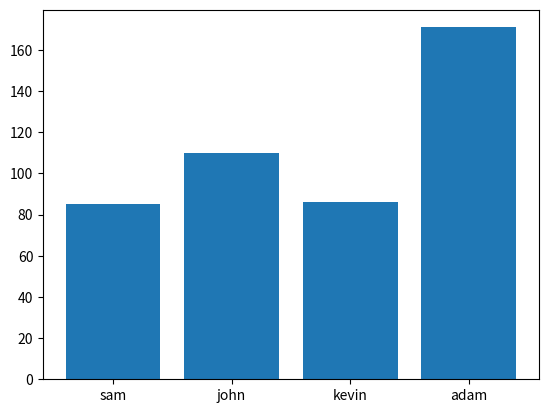

Write the Python code that produced this figure.
"""
Matplotlib20本ノック
参考https://www.youtube.com/watch?v=bsYJ3hTvx7c
"""
import numpy as np                  # 数値計算ライブラリNumPyをnpとしてインポート
import matplotlib.pyplot as plt     # グラフ描画ライブラリMatplotlibのpyplotモジュールをpltとしてインポート

# x軸のラベル（名前のリスト）
x = ['sam', 'john', 'kevin', 'adam']

# 0以上200未満の整数を4つランダムに生成（各人の値として使用）
y = np.random.randint(0, 200, 4)

# 棒グラフを描画（xが名前、yが値）
plt.bar(x, y)

# グラフを画面に表示
plt.show()


"""
Matplotlib20本ノック１
# xの値を0から9までの整数の配列として作成
x = np.arange(10)

# -10から9までの範囲でランダムな整数を10個生成しyに代入
y = np.random.randint(-10, 10, 10)

# xとyのデータを使って折れ線グラフを描画
plt.plot(x, y)

# グラフを画面に表示
plt.show()
"""

"""
Matplotlib20本ノック2
# 10以上20未満の整数を20個ランダム生成（x1のデータ）
x1 = np.random.randint(10, 20, 20)
# 20以上30未満の整数を20個ランダム生成（x2のデータ）
x2 = np.random.randint(20, 30, 20)
# ここが問題！50以上10未満の整数を20個ランダム生成しようとしているためエラーまたは空の配列になる
# y1 = np.random.randint(50, 10, 20)  ← 上限値が下限値より小さいので正しく動作しない
# 正しくは下限＜上限に直す必要あり（例: 10以上50未満）
y1 = np.random.randint(10, 50, 20)
# 0以上40未満の整数を20個ランダム生成（y2のデータ）
y2 = np.random.randint(0, 40, 20)

# x1,y1の点を散布図で描画
plt.scatter(x1, y1)
# x2,y2の点を散布図で描画
plt.scatter(x2, y2)

# グラフを画面に表示
plt.show()
"""


"""
Matplotlib20本ノック3
# 0以上10未満の整数を10個ランダムに生成（データ配列）
date = np.random.randint(0, 10, 10)

# 生成したデータを使ってヒストグラム（度数分布図）を描画
plt.hist(date)

# グラフを画面に表示
plt.show()
"""

"""
Matplotlib20本ノック3(についてbins)
# データのヒストグラムをビンの数を15に指定して描画（ビン＝棒の数）
plt.hist(date, bins=15)

# 新しいグラフを画面に表示
plt.show()
"""